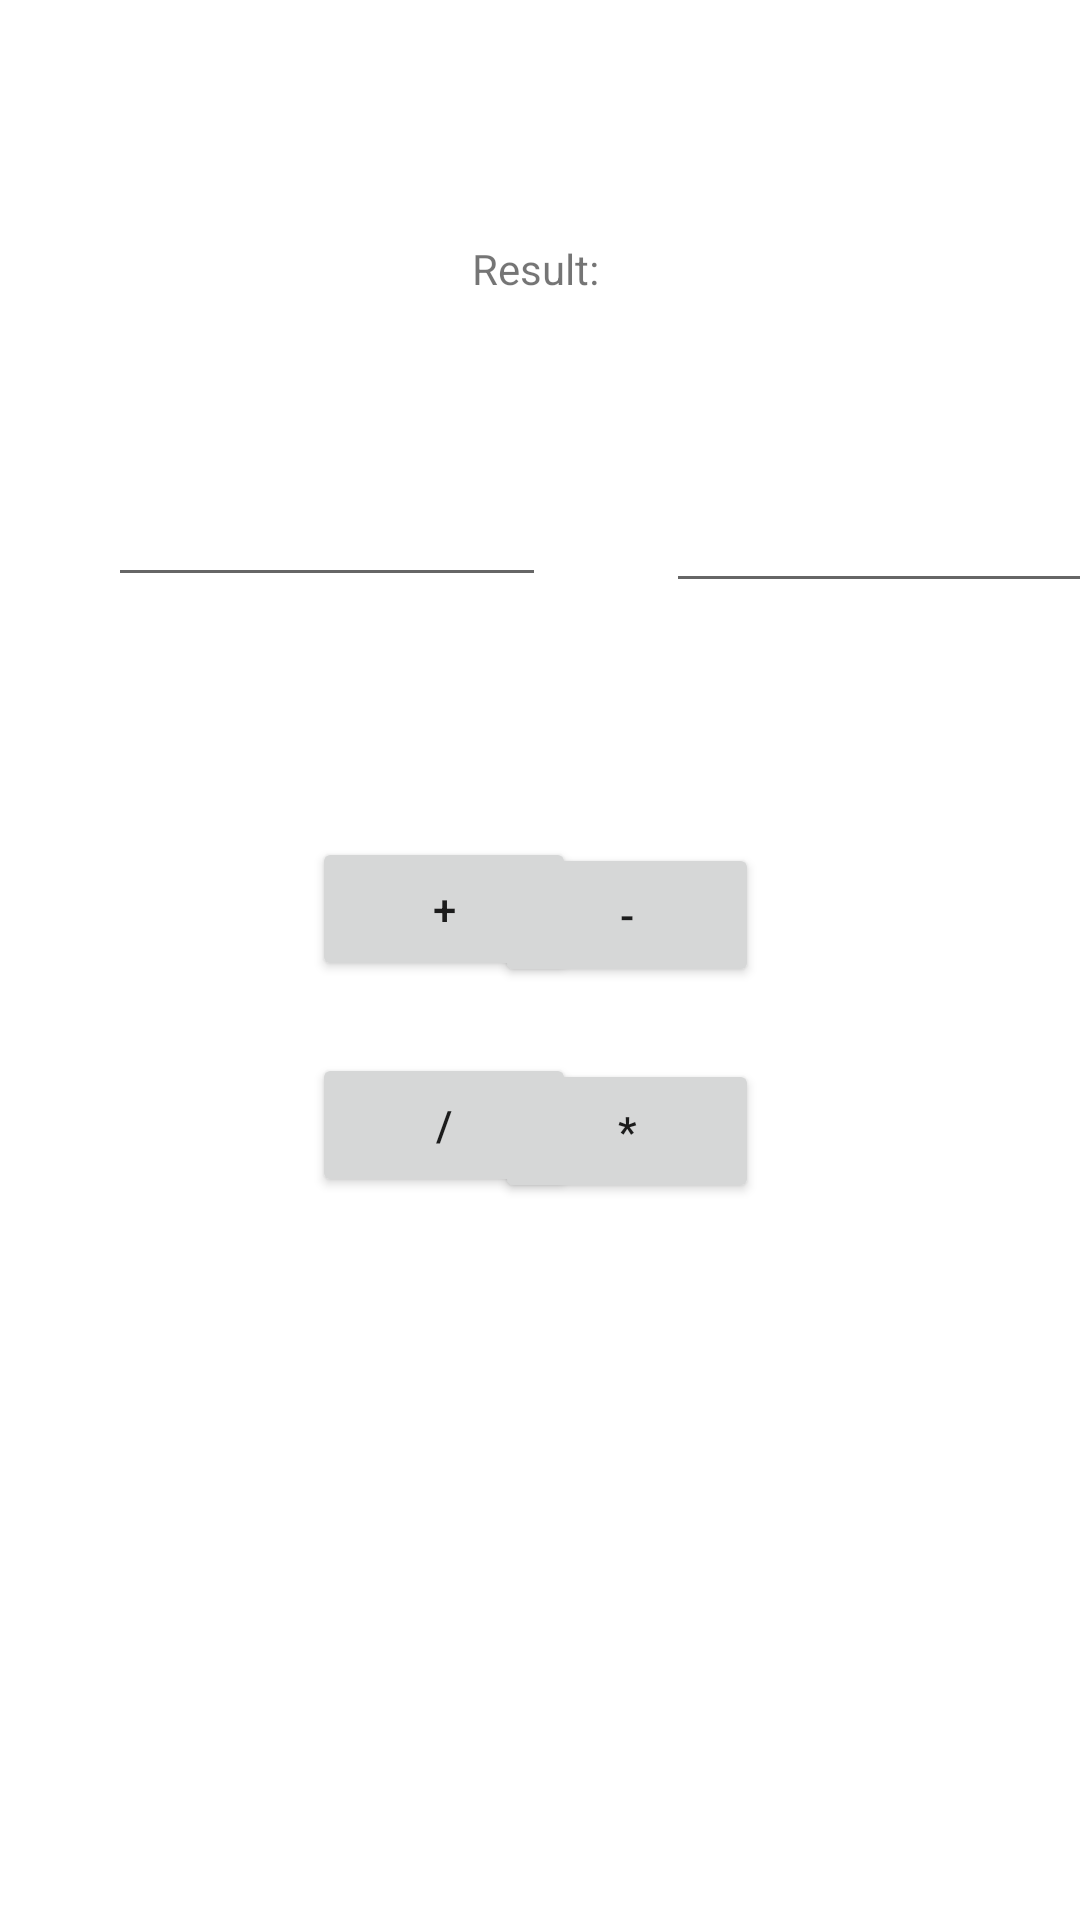

This screen was rendered from an Android layout file. Write that file and the resources it references.
<!-- AndroidManifest.xml: application theme Theme.MyBestAppSoFar -->
<!-- res/layout/activity_calculator.xml -->
<?xml version="1.0" encoding="utf-8"?>
<androidx.constraintlayout.widget.ConstraintLayout xmlns:android="http://schemas.android.com/apk/res/android"
    xmlns:app="http://schemas.android.com/apk/res-auto"
    xmlns:tools="http://schemas.android.com/tools"
    android:layout_width="match_parent"
    android:layout_height="match_parent"
    tools:context=".CalculatorActivity">

    <EditText
        android:id="@+id/num2ET"
        android:layout_width="146dp"
        android:layout_height="48dp"
        android:layout_marginStart="40dp"
        android:layout_marginTop="54dp"
        android:ems="10"
        android:inputType="numberDecimal"
        app:layout_constraintStart_toEndOf="@+id/num1ET"
        app:layout_constraintTop_toBottomOf="@+id/resultTV" />

    <TextView
        android:id="@+id/resultTV"
        android:layout_width="wrap_content"
        android:layout_height="wrap_content"
        android:layout_marginTop="80dp"
        android:text="Result: "
        app:layout_constraintEnd_toEndOf="parent"
        app:layout_constraintStart_toStartOf="parent"
        app:layout_constraintTop_toTopOf="parent" />

    <EditText
        android:id="@+id/num1ET"
        android:layout_width="146dp"
        android:layout_height="48dp"
        android:layout_marginStart="36dp"
        android:layout_marginTop="52dp"
        android:ems="10"
        android:inputType="numberDecimal"
        app:layout_constraintStart_toStartOf="parent"
        app:layout_constraintTop_toBottomOf="@+id/resultTV" />

    <Button
        android:id="@+id/plusBtn"
        android:layout_width="wrap_content"
        android:layout_height="wrap_content"
        android:layout_marginStart="104dp"
        android:layout_marginTop="80dp"
        android:text="+"
        app:layout_constraintStart_toStartOf="parent"
        app:layout_constraintTop_toBottomOf="@+id/num1ET" />

    <Button
        android:id="@+id/divideBtn"
        android:layout_width="wrap_content"
        android:layout_height="wrap_content"
        android:layout_marginStart="104dp"
        android:layout_marginTop="24dp"
        android:text="/"
        app:layout_constraintStart_toStartOf="parent"
        app:layout_constraintTop_toBottomOf="@+id/plusBtn" />

    <Button
        android:id="@+id/multiplyBtn"
        android:layout_width="wrap_content"
        android:layout_height="wrap_content"
        android:layout_marginTop="24dp"
        android:layout_marginEnd="107dp"
        android:text="*"
        app:layout_constraintEnd_toEndOf="parent"
        app:layout_constraintTop_toBottomOf="@+id/minusBtn" />

    <Button
        android:id="@+id/minusBtn"
        android:layout_width="wrap_content"
        android:layout_height="wrap_content"
        android:layout_marginTop="80dp"
        android:layout_marginEnd="107dp"
        android:text="-"
        app:layout_constraintEnd_toEndOf="parent"
        app:layout_constraintTop_toBottomOf="@+id/num2ET" />

</androidx.constraintlayout.widget.ConstraintLayout>
<!-- resources referenced by this layout -->
<resources>
  <style name="Theme.MyBestAppSoFar" parent="Theme.MaterialComponents.DayNight.DarkActionBar">
          
          <item name="colorPrimary">@color/purple_500</item>
          <item name="colorPrimaryVariant">@color/purple_700</item>
          <item name="colorOnPrimary">@color/white</item>
          
          <item name="colorSecondary">@color/teal_200</item>
          <item name="colorSecondaryVariant">@color/teal_700</item>
          <item name="colorOnSecondary">@color/black</item>
          
          <item name="android:statusBarColor" tools:targetApi="l">?attr/colorPrimaryVariant</item>
          
      </style>
  <!-- not gathered from this repository: default colours our renderer supplied (Android Studio template values) -->
  <color name="purple_500">#FF6200EE</color>
  <color name="purple_700">#FF3700B3</color>
  <color name="teal_200">#FF03DAC5</color>
  <color name="teal_700">#FF018786</color>
  <color name="black">#FF000000</color>
  <color name="white">#FFFFFFFF</color>
</resources>
